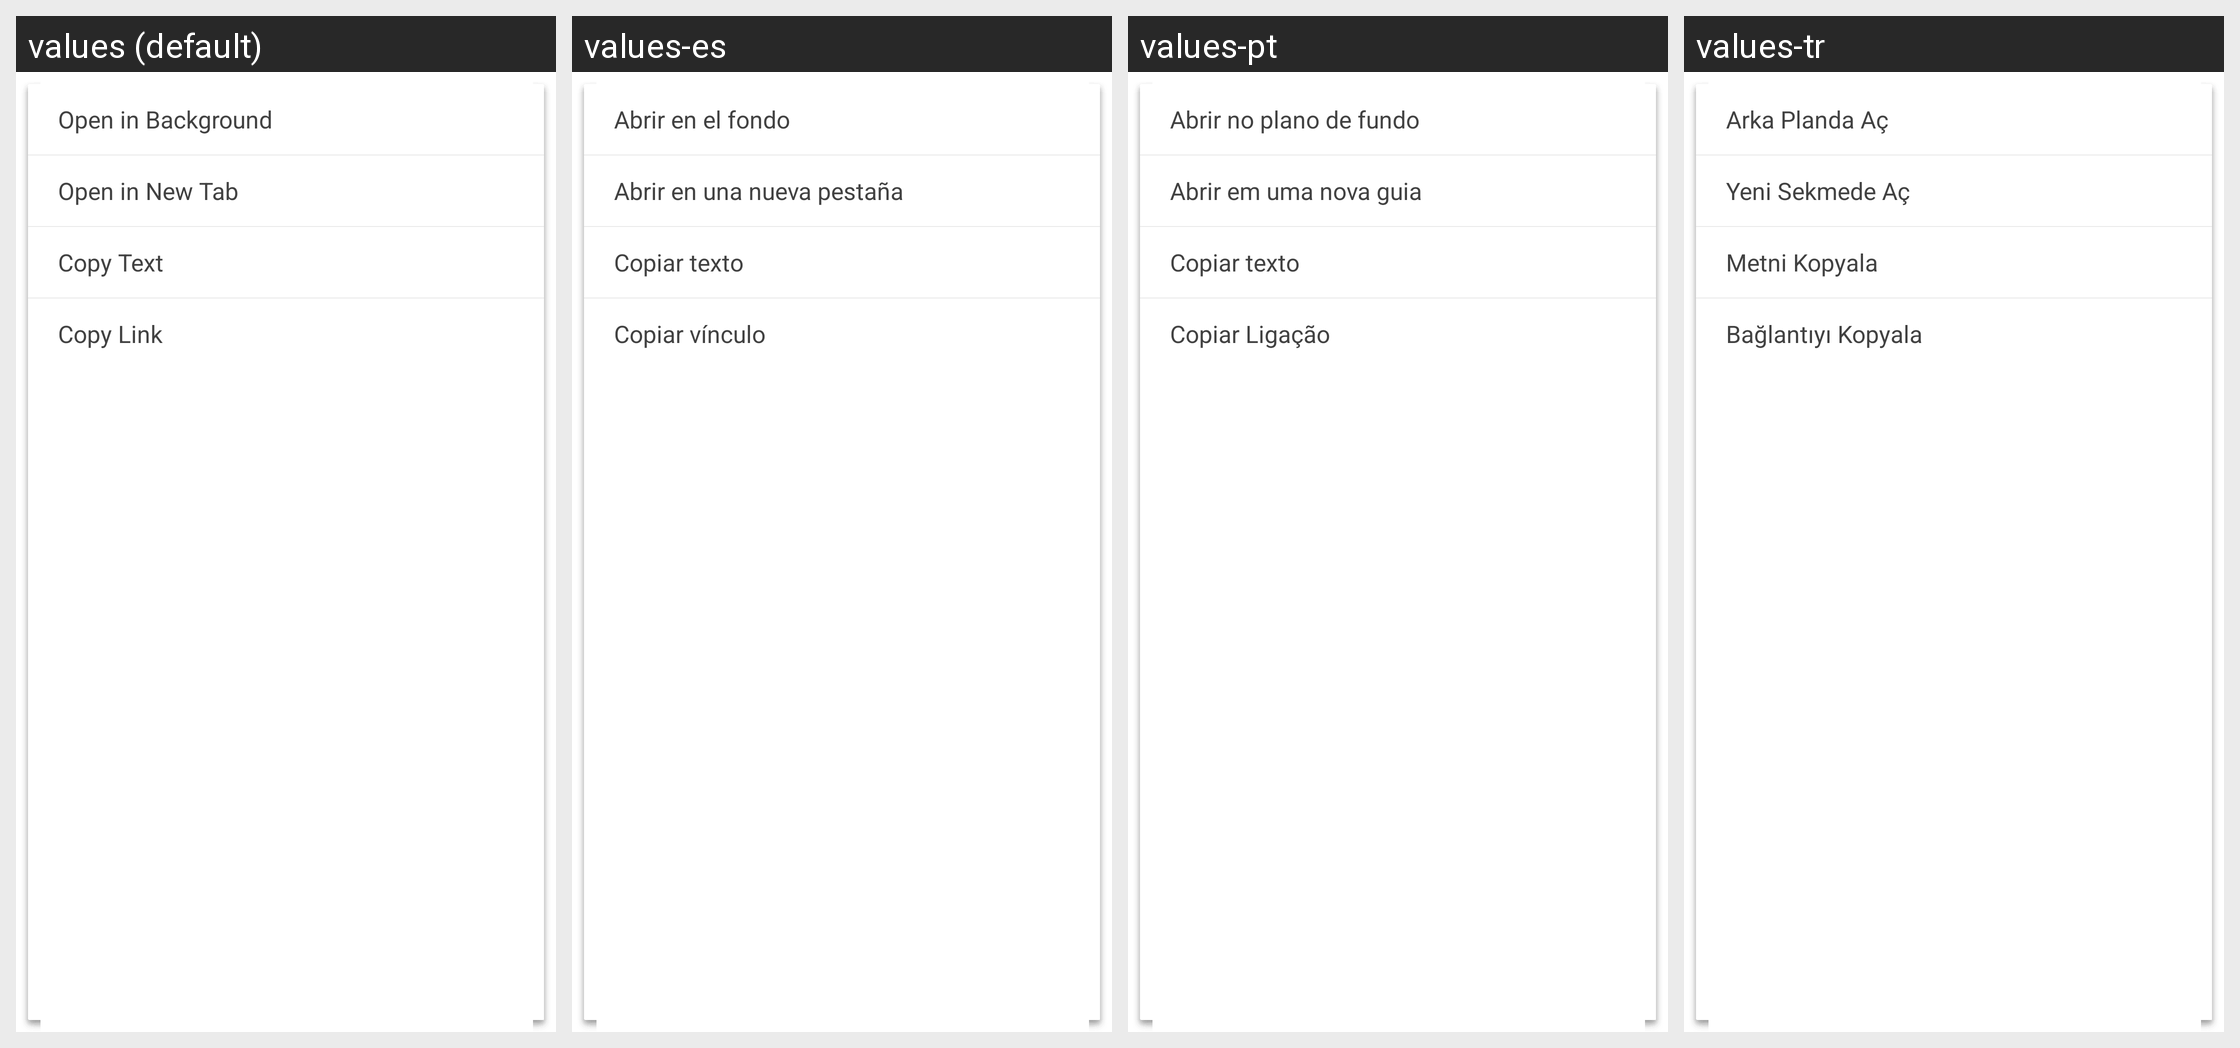

Strings drawn on this Android screen and how each of the app's shown locales translates them:
Android screen res/layout/menu_longclick_link.xml rendered under 4 locales, left to right: values (default), values-es, values-pt, values-tr. Device: Nexus 5 (rendered at 1080×1920; each locale shown at half size, 540×960, under a caption strip naming it); theme CustomTheme.
Other locales in the repository, not shown: values-ar, values-en, values-fr, values-hi-rIN, values-in, values-ru, values-th-rTH, values-zh.
Strings drawn on this screen, with the default value and each locale's value (text and hints the layout hard-codes, and strings that could not be matched under every locale, appear in the picture but are not listed):

menu_item_open_background
  values: Open in Background
  values-es: Abrir en el fondo
  values-pt: Abrir no plano de fundo
  values-tr: Arka Planda Aç

menu_item_open_new
  values: Open in New Tab
  values-es: Abrir en una nueva pestaña
  values-pt: Abrir em uma nova guia
  values-tr: Yeni Sekmede Aç

menu_item_copy_link_text
  values: Copy Text
  values-es: Copiar texto
  values-pt: Copiar texto
  values-tr: Metni Kopyala

menu_item_copy_link
  values: Copy Link
  values-es: Copiar vínculo
  values-pt: Copiar Ligação
  values-tr: Bağlantıyı Kopyala
